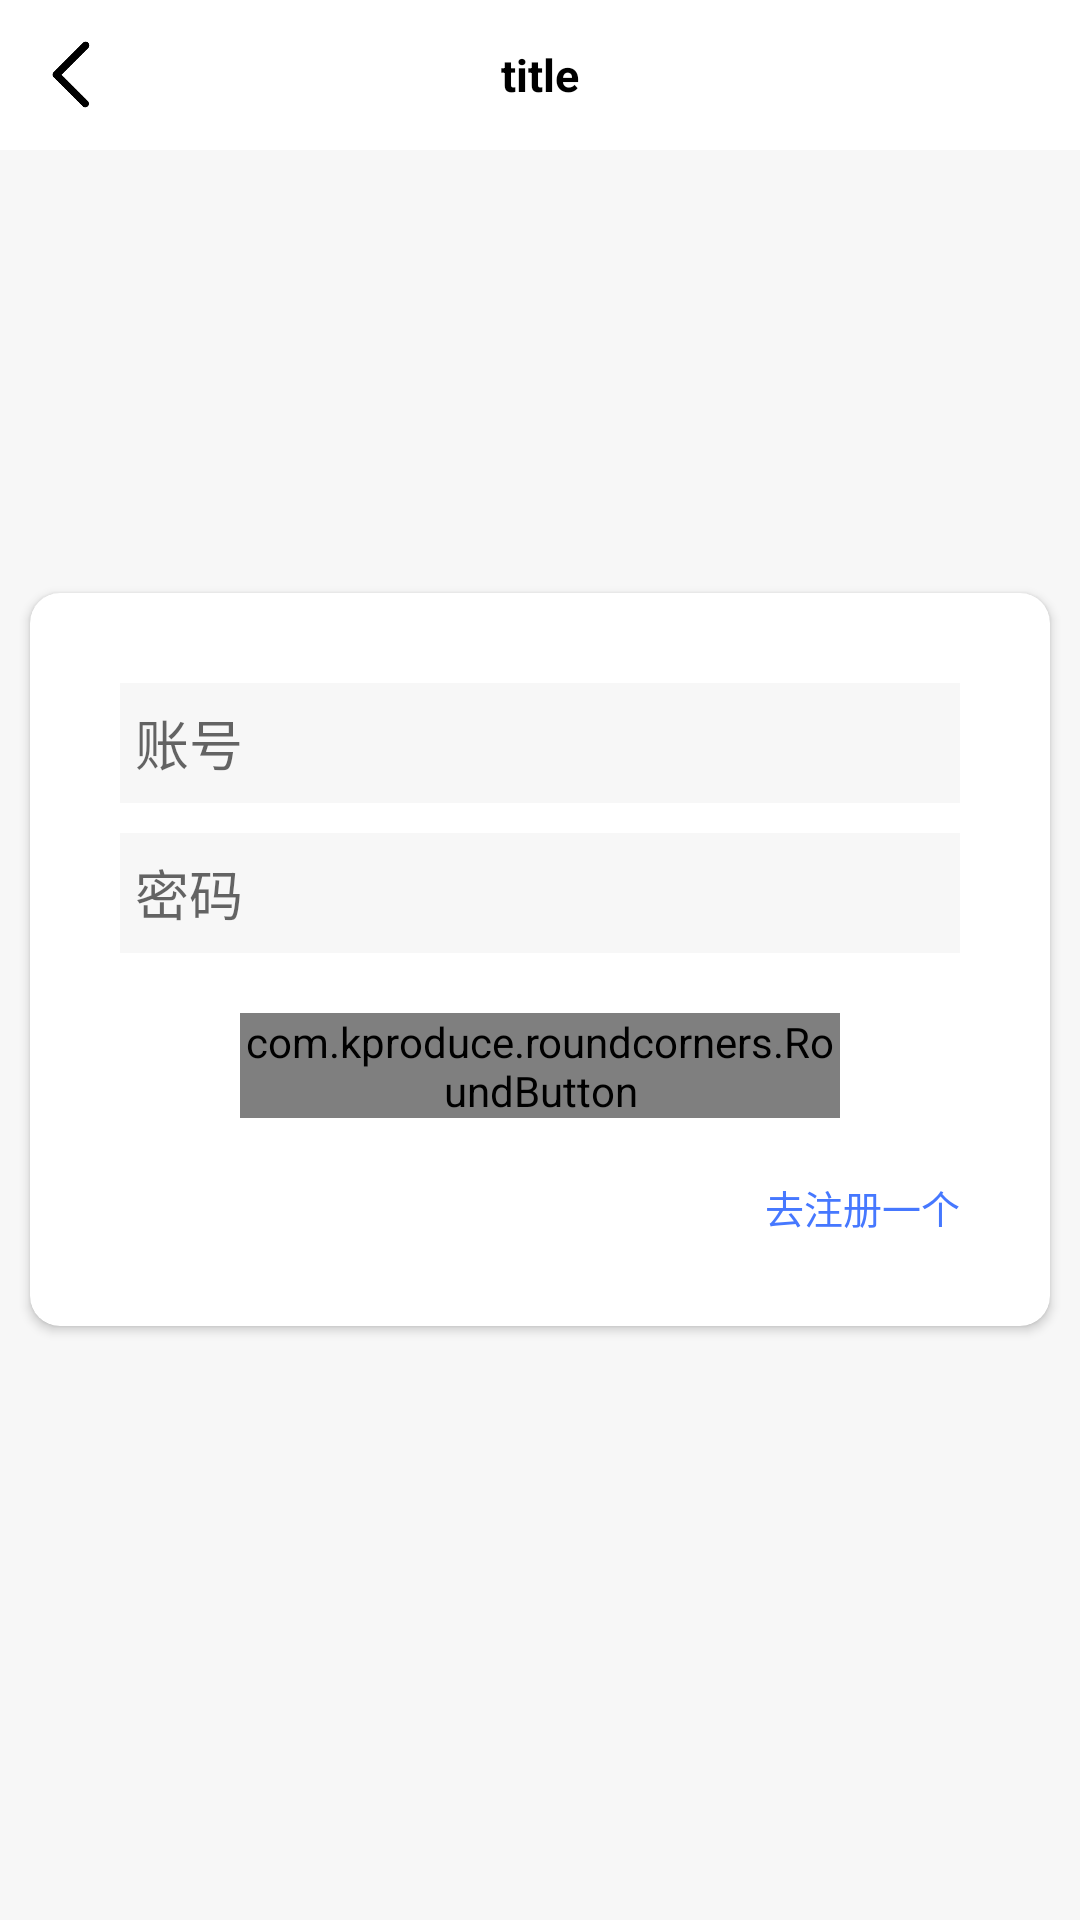

Here is an Android app screen rendered from its layout file. Give the layout XML and the strings, colors and styles it references.
<!-- AndroidManifest.xml: application theme Theme.DrugApp -->
<!-- res/layout/activity_login.xml -->
<?xml version="1.0" encoding="utf-8"?>
<FrameLayout xmlns:android="http://schemas.android.com/apk/res/android"
    android:layout_width="match_parent"
    android:layout_height="match_parent"
    xmlns:app="http://schemas.android.com/apk/res-auto"
    android:background="#f7f7f7">

    <include
        layout="@layout/layout_head">
    </include>

    <androidx.cardview.widget.CardView
        app:cardCornerRadius="@dimen/dp_10"
        android:layout_margin="@dimen/dp_10"
        android:layout_width="match_parent"
        android:layout_height="wrap_content"
        android:layout_gravity="center">
        <LinearLayout
            android:padding="@dimen/dp_30"
            android:layout_width="match_parent"
            android:layout_height="match_parent"
            android:orientation="vertical">
            <EditText
                android:id="@+id/account"
                android:hint="账号"
                android:padding="@dimen/dp_5"
                android:background="#f7f7f7"
                android:layout_width="match_parent"
                android:layout_height="@dimen/dp_40">
            </EditText>
            <EditText
                android:id="@+id/pass"
                android:layout_marginTop="@dimen/dp_10"
                android:hint="密码"
                android:inputType="textPassword"
                android:padding="@dimen/dp_5"
                android:background="#f7f7f7"
                android:layout_width="match_parent"
                android:layout_height="@dimen/dp_40">
            </EditText>
            <com.kproduce.roundcorners.RoundButton
                android:id="@+id/login"
                android:layout_margin="@dimen/dp_20"
                android:layout_gravity="center"
                app:rRadius="@dimen/dp_10"
                android:text="登陆"
                android:textColor="#ffffff"
                android:textSize="@dimen/sp_13"
                android:gravity="center"
                android:background="#4678ff"
                android:layout_width="@dimen/dp_200"
                android:layout_height="@dimen/dp_35">
            </com.kproduce.roundcorners.RoundButton>
            <TextView
                android:id="@+id/goregister"
                android:text="去注册一个"
                android:textColor="#4678ff"
                android:textSize="@dimen/sp_13"
                android:gravity="center"
                android:layout_gravity="center|right"
                android:layout_width="wrap_content"
                android:layout_height="wrap_content">
            </TextView>
        </LinearLayout>
    </androidx.cardview.widget.CardView>

</FrameLayout>
<!-- res/layout/layout_head.xml (included above) -->
<?xml version="1.0" encoding="utf-8"?>
<FrameLayout
    xmlns:android="http://schemas.android.com/apk/res/android"
    android:layout_width="match_parent"
    android:layout_height="@dimen/dp_50"
    android:orientation="horizontal"
    android:background="#ffffff">

    <ImageView
        android:id="@+id/head_finish"
        android:layout_marginLeft="@dimen/dp_10"
        android:layout_gravity="center|left"
        android:src="@mipmap/arrow_left"
        android:layout_width="@dimen/dp_30"
        android:layout_height="@dimen/dp_25">
    </ImageView>

    <TextView
        android:id="@+id/head_title"
        android:text="title"
        android:gravity="center"
        android:textSize="@dimen/sp_15"
        android:textColor="#000000"
        android:textStyle="bold"
        android:layout_width="match_parent"
        android:layout_height="match_parent">
    </TextView>

</FrameLayout>
<!-- resources referenced by this layout -->
<resources>
  <dimen name="dp_10">10dp</dimen>
  <dimen name="dp_20">20dp</dimen>
  <dimen name="dp_200">200dp</dimen>
  <dimen name="dp_25">25dp</dimen>
  <dimen name="dp_30">30dp</dimen>
  <dimen name="dp_35">35dp</dimen>
  <dimen name="dp_40">40dp</dimen>
  <dimen name="dp_5">5dp</dimen>
  <dimen name="dp_50">50dp</dimen>
  <dimen name="sp_13">13sp</dimen>
  <dimen name="sp_15">15sp</dimen>
  <!-- mipmap arrow_left: png bitmap (mipmap-hdpi, 1384 bytes) -->
  <style name="Theme.DrugApp" parent="Theme.MaterialComponents.DayNight.NoActionBar">
          
          <item name="colorPrimary">@color/purple_500</item>
          <item name="colorPrimaryVariant">@color/purple_700</item>
          <item name="colorOnPrimary">@color/white</item>
          
          <item name="colorSecondary">@color/teal_200</item>
          <item name="colorSecondaryVariant">@color/teal_700</item>
          <item name="colorOnSecondary">@color/black</item>
          
          <item name="android:statusBarColor" tools:targetApi="l">?attr/colorPrimaryVariant</item>
          
      </style>
  <color name="purple_500">#5F9EA0</color>
  <color name="purple_700">#5F9EA0</color>
  <color name="white">#FFFFFFFF</color>
  <color name="teal_200">#FF03DAC5</color>
  <color name="teal_700">#FF018786</color>
  <color name="black">#FF000000</color>
</resources>
